9-way image classification set "data" from GitHub (ziyun99/CS3244); label vocabulary: cardboard, compost, fabric, glass, hazardous waste, metal, paper, plastic, residual waste.

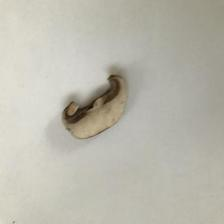
Label: compost

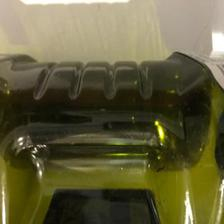
Label: plastic

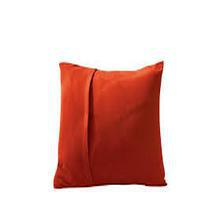
Label: fabric

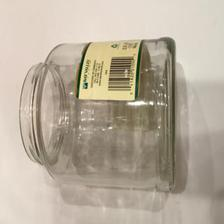
Label: glass

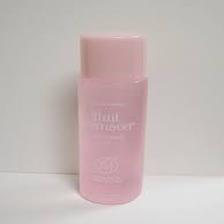
Label: hazardous waste

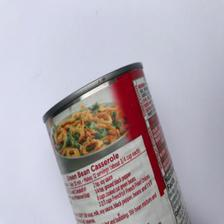
Label: metal
